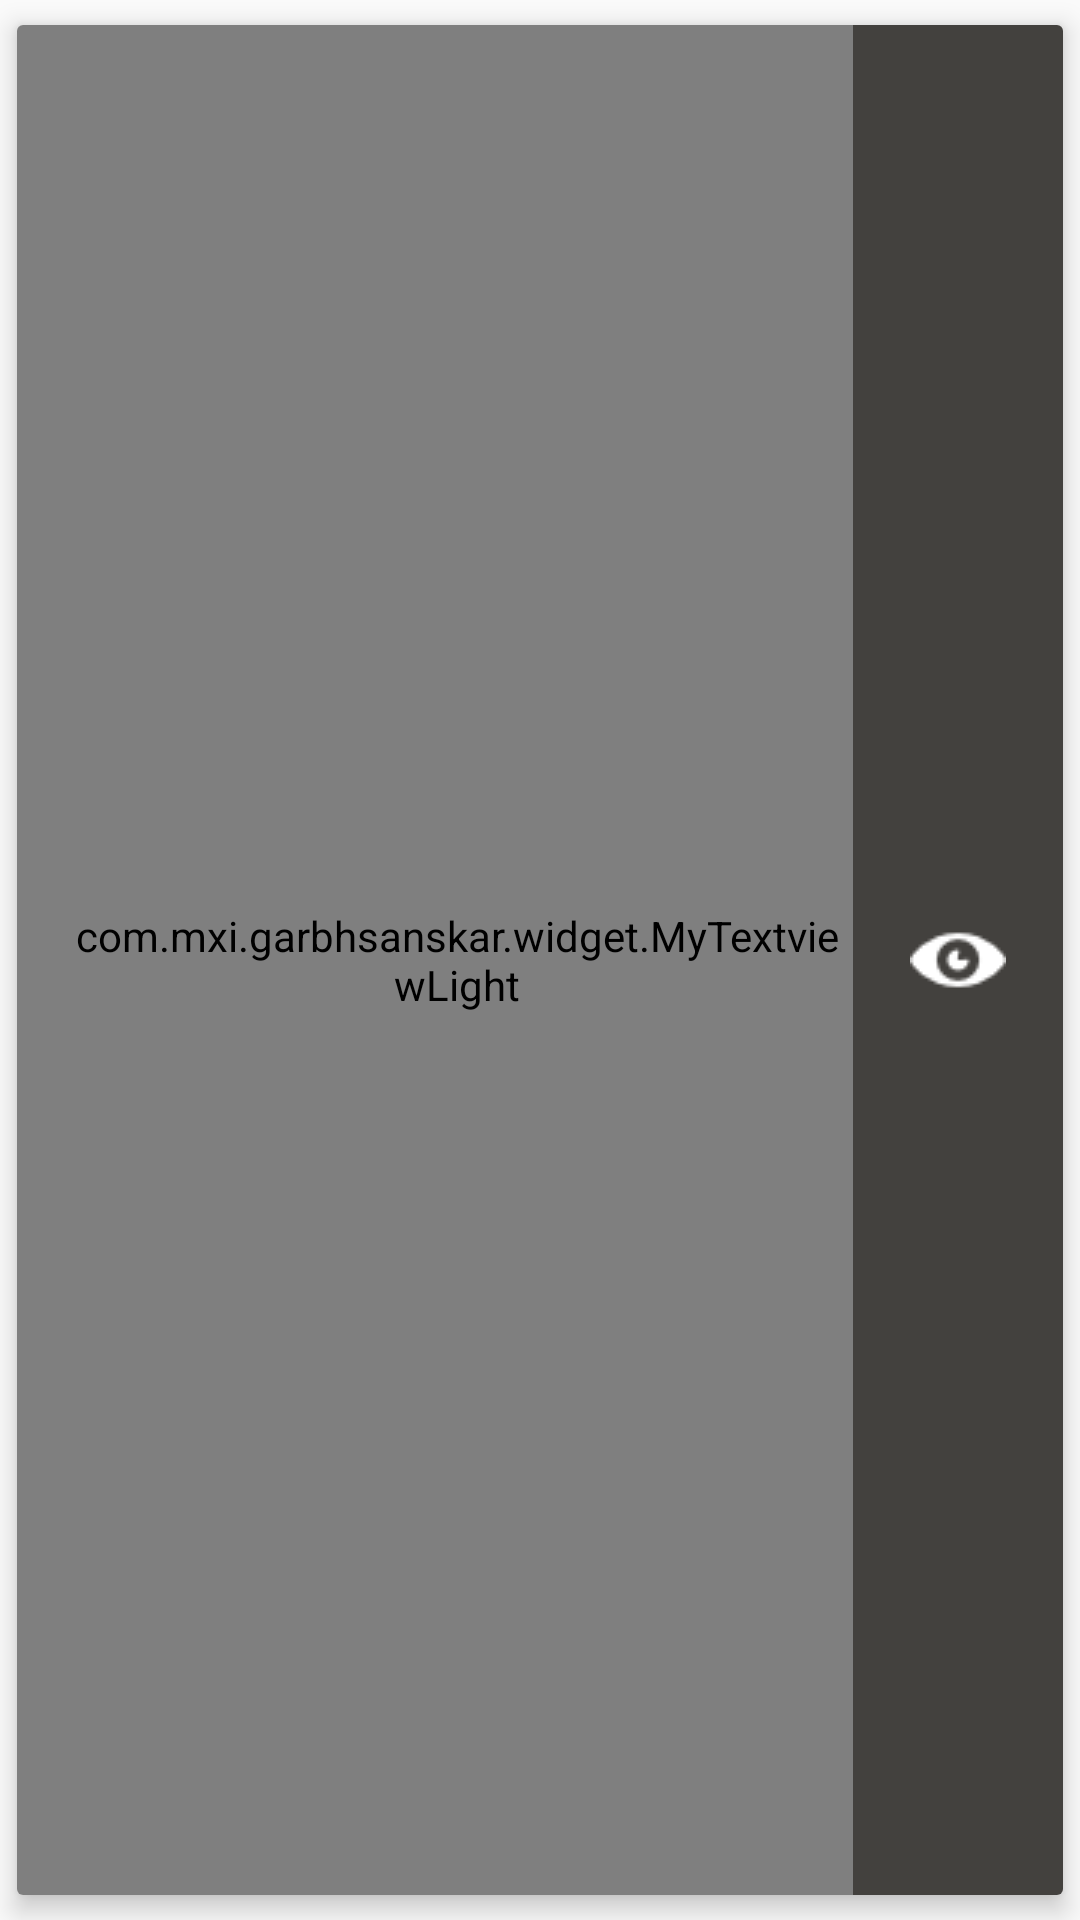

The Android layout XML behind this screen, and the referenced resources:
<!-- AndroidManifest.xml: application theme AppTheme -->
<!-- res/layout/task_category_item.xml -->
<?xml version="1.0" encoding="utf-8"?>
<LinearLayout xmlns:android="http://schemas.android.com/apk/res/android"
    android:layout_width="match_parent"
    android:layout_height="80dp"
    xmlns:app="http://schemas.android.com/apk/res-auto">

    <android.support.v7.widget.CardView
        android:layout_width="match_parent"
        android:layout_height="match_parent"
        app:cardElevation="5dp"
        app:cardUseCompatPadding="true">

        <LinearLayout
            android:layout_width="match_parent"
            android:layout_height="match_parent"
            android:orientation="horizontal">

            <LinearLayout
                android:layout_width="0dp"
                android:layout_height="match_parent"
                android:layout_weight="4">

                <com.mxi.garbhsanskar.widget.MyTextviewLight
                    android:id="@+id/text_name"
                    android:layout_width="match_parent"
                    android:layout_height="match_parent"
                    android:text="Category"
                    android:gravity="center|left"
                    android:paddingLeft="15dp"
                    android:textSize="15sp"/>

            </LinearLayout>

            <LinearLayout
                android:id="@+id/ln_cat_click"
                android:layout_width="0dp"
                android:layout_height="match_parent"
                android:layout_weight="1"
                android:background="@color/back_colorr"
                android:gravity="center">

                <ImageView
                    android:layout_width="wrap_content"
                    android:layout_height="wrap_content"
                    android:src="@drawable/greater"/>


            </LinearLayout>


        </LinearLayout>

    </android.support.v7.widget.CardView>

</LinearLayout>
<!-- resources referenced by this layout -->
<resources>
  <color name="back_colorr">#43413E</color>
  <!-- drawable greater: png bitmap (drawable, 588 bytes) -->
  <style name="AppTheme" parent="Theme.AppCompat.Light.NoActionBar">
          
          <item name="colorPrimary">@color/colorPrimary</item>
          <item name="colorPrimaryDark">@color/colorPrimaryDark</item>
          <item name="colorAccent">@color/colorAccent</item>
          <item name="windowActionBar">false</item>
          <item name="windowNoTitle">true</item>
          <item name="android:textColorPrimary">@color/black</item>
          <item name="drawerArrowStyle">@style/DrawerArrowStyle</item>
      </style>
  <color name="colorPrimary">#3F51B5</color>
  <color name="colorPrimaryDark">#43413E</color>
  <color name="colorAccent">#202631</color>
  <color name="black">#000000</color>
  <style name="DrawerArrowStyle" parent="Widget.AppCompat.DrawerArrowToggle">
          <item name="color">@color/parts_main</item>
      </style>
  <color name="parts_main">#FEFEFE</color>
</resources>
